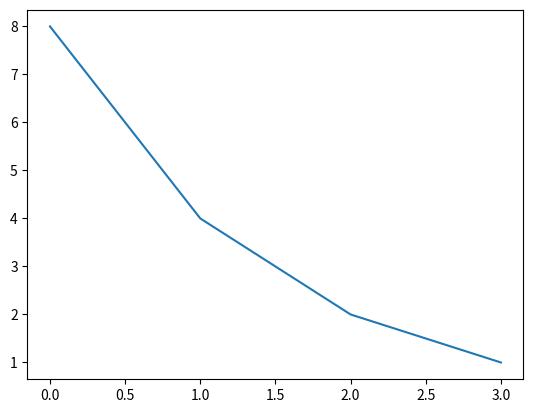

Here is the Python script that generated this plot:
import matplotlib.pyplot as plt

def Collatz (n : float) -> list[float]:

    numbers : list = [n]

    while n != 1:
        
        if n % 2 == 0:
            
            n = n / 2
        
        else:
            n = 3 * n + 1
        
        numbers.append(n)

    return numbers

numeri : list[float] = Collatz(8.0)
plt.plot(numeri)
plt.show()